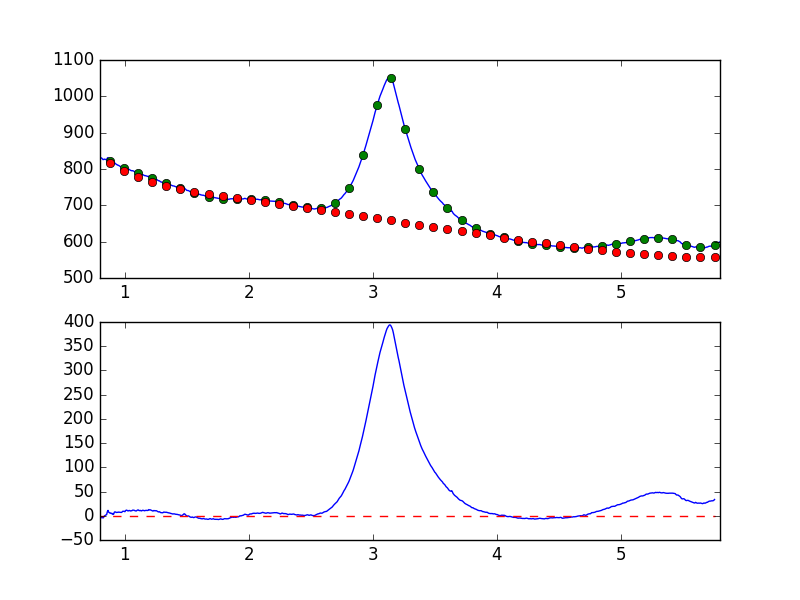

Values plotted in this chart, from the file beside it:
7.681951752392544019e-01, -7.754187997142480526e+00
7.738631750302433776e-01, -6.772537296961672837e+00
7.795311748212323533e-01, -5.664809201793332250e+00
7.851991746122213289e-01, -6.161310438522264121e+00
7.908671744032103046e-01, -5.464637773095887496e+00
7.965351741941992803e-01, -5.191206330837189853e+00
8.022031739851883669e-01, -5.818637291755521801e+00
8.078711737761772316e-01, -3.986356035080007132e+00
8.135391735671662072e-01, -3.392381690039428577e+00
8.192071733581552939e-01, -3.754813952268591493e+00
8.248751731491442696e-01, -4.540409743965483358e+00
8.305431729401332452e-01, -2.350691612327182156e+00
8.362111727311222209e-01, -1.366083740824706183e-01
8.418791725221110855e-01, 5.698364665398685247e-01
8.475471723131001722e-01, 1.683721924841847795e+00
8.532151721040891479e-01, 2.153452211439343955e+00
8.588831718950781235e-01, 7.959719134602664781e+00
8.645511716860672102e-01, 1.103048012760348229e+01
8.702191714770560749e-01, 7.264700924494377432e+00
8.758871712680450505e-01, 6.459601653858726422e+00
8.815551710590340262e-01, 5.256762795843314962e+00
8.872231708500230019e-01, 5.759061564759690555e+00
8.928911706410120885e-01, 4.387218361583450132e+00
8.985591704320010642e-01, 4.675716141767793488e+00
9.042271702229900399e-01, 2.739726337329557282e+00
9.098951700139790155e-01, 3.186485809971600247e+00
9.155631698049678802e-01, 7.345887671398145358e+00
9.212311695959569668e-01, 8.164524252062165033e+00
9.268991693869459425e-01, 7.291197355074018560e+00
9.325671691779349182e-01, 6.787916791356110480e+00
9.382351689689240049e-01, 7.190569324955390584e+00
9.439031687599129805e-01, 6.951728731638354475e+00
9.495711685509018452e-01, 7.535809607483315631e+00
9.552391683418909318e-01, 7.400207505600747027e+00
9.609071681328797965e-01, 7.471006943943393708e+00
9.665751679238688832e-01, 6.984839315465251275e+00
9.722431677148579698e-01, 6.799490798276565329e+00
9.779111675058468345e-01, 7.733990246267921975e+00
9.835791672968358101e-01, 9.306890439111725755e+00
9.892471670878246748e-01, 9.229249039292881207e+00
9.949151668788137615e-01, 9.148525076484133933e+00
1.000583166669802848e+00, 8.387381393630448656e+00
1.006251166460791602e+00, 1.046935712192532719e+01
1.011919166251780799e+00, 1.161126161208505891e+01
1.017587166042769553e+00, 1.128515323826275107e+01
1.023255165833758751e+00, 1.018623490586298885e+01
1.028923165624747726e+00, 1.005634037966444794e+01
1.034591165415736702e+00, 1.092880733069557664e+01
1.040259165206725678e+00, 1.058935380107902802e+01
1.045927164997714431e+00, 9.867704180593591445e+00
1.051595164788703629e+00, 1.025056528089305630e+01
1.057263164579692605e+00, 1.037906285894393932e+01
1.062931164370681802e+00, 1.156534317952468882e+01
1.068599164161670556e+00, 1.143179420663261681e+01
1.074267163952659310e+00, 1.145462470504708108e+01
1.079935163743648507e+00, 1.064141550985902995e+01
1.085603163534637483e+00, 1.014311903819077543e+01
1.091271163325626681e+00, 9.757965539196675309e+00
1.096939163116615434e+00, 1.062561592609233685e+01
1.102607162907604632e+00, 1.169389761600086786e+01
1.108275162698593386e+00, 1.208306234245083033e+01
... 839 more rows
